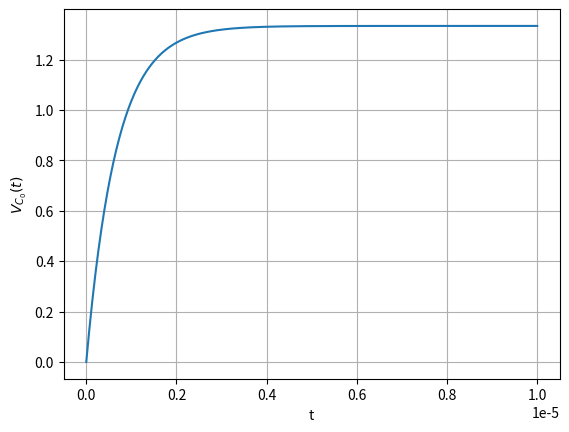

The script that saved this image: (Note: this script raises an exception after producing the figure.)
import numpy as np
import matplotlib.pyplot as plt

x=np.linspace(0,1e-5,300)
y=(4/3)*(1-np.exp((-3/2)*1e6*x))
plt.plot(x,y)
plt.grid()
ax=plt.gca()
ax.set_xlabel('t')
ax.set_ylabel('$V_{C_0}(t)$')
plt.savefig('../figs/2.7.png')
# plt.savefig('Circuits/figs/2.7.pdf')
plt.show()